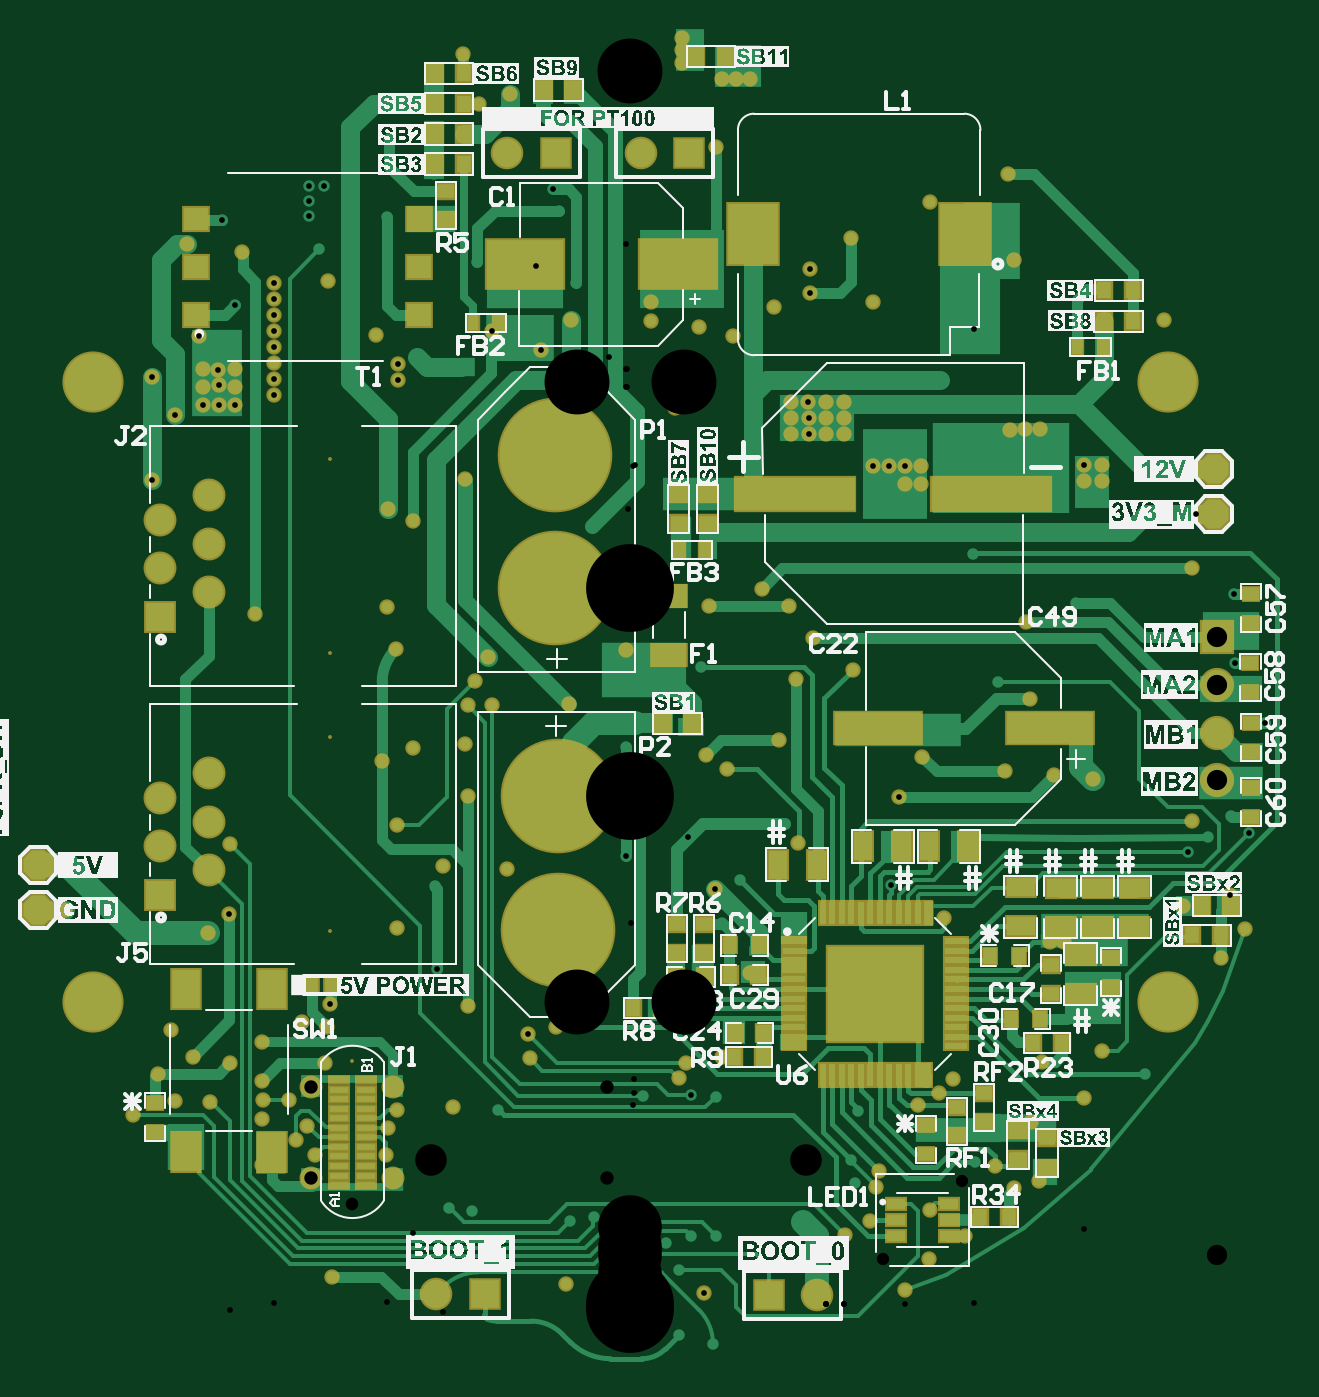
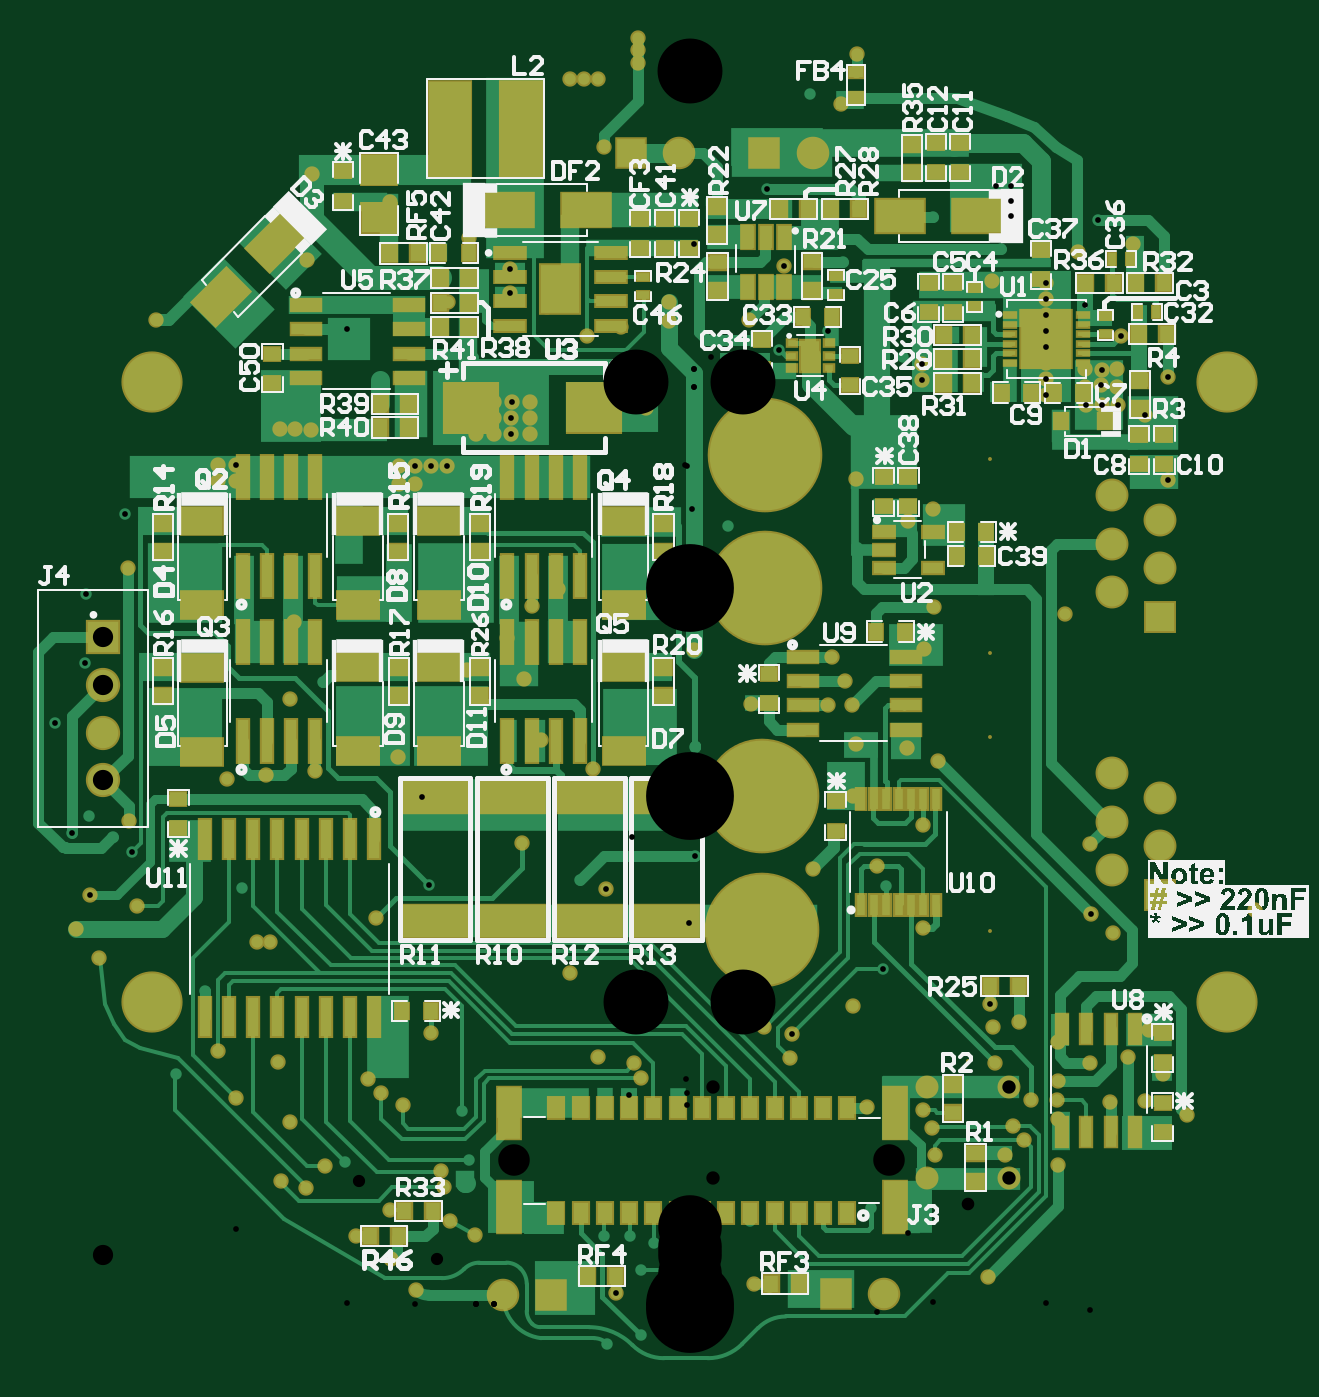
Circuit board: 10 layer files. Board 65.1 x 69.2 mm.
- drill: SM_Top_PCB-RoundHoles.TXT (4139 bytes)
- drill: SM_Top_PCB-SlotHoles.TXT (160 bytes)
- bottom_copper: SM_Top_PCB.GBL (41826 bytes)
- bottom_silk: SM_Top_PCB.GBO (82103 bytes)
- paste: SM_Top_PCB.GBP (7748 bytes)
- bottom_mask: SM_Top_PCB.GBS (13097 bytes)
- top_copper: SM_Top_PCB.GTL (34546 bytes)
- top_silk: SM_Top_PCB.GTO (310779 bytes)
- paste: SM_Top_PCB.GTP (4632 bytes)
- top_mask: SM_Top_PCB.GTS (10112 bytes)

=== drill: SM_Top_PCB-RoundHoles.TXT ===
M48
;Layer_Color=9474304
;FILE_FORMAT=2:5
INCH,LZ
;TYPE=PLATED
T1F00S00C0.01181
T2F00S00C0.02756
T3F00S00C0.03543
T4F00S00C0.04173
T5F00S00C0.18110
;TYPE=NON_PLATED
T7F00S00C0.02520
T8F00S00C0.02598
T9F00S00C0.06496
T10F00S00C0.13110
T11F00S00C0.13386
%
T01
X00843Y00272
X00825Y00394
X00848Y00516
X00973Y0054
X00936Y00442
X0106Y00491
X00999Y00664
X00893Y00764
X00865
X00924Y00875
X01139Y00838
X0123617Y0086183
X01266Y0079
X01217Y00731
X011898Y0098137
X01157Y01013
X0114928Y0095059
X01239Y01023
X0127437Y0098837
X0130847Y0121571
X0124631Y0133969
X00824Y01266
X00815Y01423
X00873Y01108
X00953Y011
X00772Y01116
X00757Y013
X00602Y01146
X0055291Y0106291
X0053794Y0088256
X00647Y00813
X00664Y0048154
X00636Y0045187
X00592Y0042737
X0047Y00416
X00454Y00315
X00462Y00267
X00506Y00259
X00513Y00291
X00494Y00189
X00443Y00159
X00355Y00187
X00176Y00158
X00124Y00157
X00074Y00144
X00101Y00087
X0015116Y0004128
X0017Y-00064
X001Y-00047
X-00012Y0012
X-00076Y00197
X-00125Y00188
X-00132Y00059
X-00326Y0021
X-00374Y00216
X-00366Y00423
X-00274Y00417
X-002078Y005248
X-0021169Y0057369
X-00154Y00588
X-00336Y00632
X-0039907Y0070778
X-00481Y00792
X-00404Y00879
X-0038661Y0092
X-00255Y00915
X-00336Y01066
X-00342Y01172
X-00335Y01253
X-00285Y01252
X-0032Y01302
X-00293Y01352
X-00484Y01368
X-00449Y01164
X-00512Y01137
X-00481Y01006
X-0061865Y0063679
X-00625Y00589
X-00678Y00599
X-00629Y00514
X-00704Y00439
X-00667Y00385
X-0069Y00356
X-00651Y00325
X-00505
X-00499Y00381
X-00481Y00417
X-00615Y00074
X00025Y00447
X0012569Y0044769
X00176Y00445
X00188Y00527
X00114Y00514
X001Y00483
X00247Y007
X00189Y0080269
X0017328Y0087337
X00226Y00892
X00346Y00969
X00318Y01007
X00307Y01181
X00342Y01306
X00376Y0139
X00459Y01326
X00145Y01331
X-00009Y01366
X-0001003Y01167
X00155Y01149
X00199Y01121
X0002Y01012
X-0001003Y0094081
X-00127Y01255
X00534Y00577
X00711Y0031
X00752Y00302
X00791Y00256
X00689Y00158
X00615Y00111
X00618Y00211
X00565Y00047
X-0076Y00305
Y004
X-00758Y00439
X-0076Y00477
Y00558
X-0082644Y00515
X-00903Y00527
X-00947Y00583
X-00975Y00493
X-00939Y00436
X-00867Y00435
X-01025Y00408
X-00872Y00782
X-0082769Y0082131
X-00826Y00966
X-01166Y00831
X-00774Y01441
X-0081629Y0187152
X-0084929
X-0088228Y0187052
X-00882Y0190779
Y0194505
X-0084971Y0194337
X-0084872Y0191187
X-00816Y0190779
Y0194505
X-0081472Y0207837
X-008Y02186
X-0084272Y0225337
X-00915Y0220383
X-0088903Y0201304
X-0098571Y0192837
X-0093871Y0185072
X-0098571Y0171637
X-0073564Y0189219
Y0192509
X-0073526Y01958
Y0199091
Y0202381
X-0073489Y0205672
X-0073452Y0208962
Y0212252
X-00624Y02127
X-00642Y02193
X-0066348Y0226021
Y0229142
Y0232263
X-0063227
X-0050148Y02258
X-00497Y0242
X-00405Y02348
X-00313Y02493
X-00249Y02513
X-00345Y02595
X-00316Y02167
X-0019471Y0215837
X-00112Y02122
X-00123Y02046
X-0018501Y0198428
X-0028471Y0202337
X-004399Y0196937
X-0047963Y0195692
Y0192391
X-00525Y02016
X-00501Y0165621
X-0044945Y016315
X-00342Y01718
X-0008Y01621
X-00074Y01939
X0010228Y0195281
X00091Y01865
X00141Y02032
X00211Y02014
X00295Y02073
X0037106Y0210194
Y0215094
X00455Y02215
X00499Y02083
X0044105Y01878
Y01845
Y01812
X0040379
Y01845
Y01878
X0036652Y0187829
X0036752Y0184529
Y0181228
X0033Y01812
Y01845
Y01878
X0050029Y0174626
X0053319
X0056609
X00599
Y01709
X0056609
X00706Y01565
X007815Y0182
X00638Y01923
X0070737Y01993
Y0202737
X0079Y02171
X00779Y02348
X00617Y02289
X00177Y02404
X00189Y02543
X002175
X00246
X00107Y02577
Y02603
Y02629
X-0015945Y0231599
X-00147Y02272
X00043Y02084
Y02045
X00161Y01456
X00271Y01493
X00326Y01456
X-00503Y01455
X00918Y01463
X0093474Y017139
Y0174681
X00972
Y017139
X008445Y01821
X00813
X011Y02047
X0116528Y0164637
X01158Y01535
X0124419Y0148219
T02
X-0065799Y0027678
X-004887
Y0046576
X-0065799
T03
X-00401Y00038
X-00301
X00285Y00036
X00385
X-0087Y00912
Y01012
Y01112
X-0097Y01062
Y00962
Y00862
Y01435
Y01535
Y01635
X-0087Y01585
Y01485
Y01685
X-00254Y02391
X-00154
X00021
X00121
T04
X0120929Y0109737
Y011958
Y0129422
Y0139265
T05
X-0015Y00789
Y0106459
X-00155Y0149341
Y01769
T07
X0052129Y0011029
X0068271Y0027171
T08
X-0057335Y0022363
T09
X-0041201Y0031426
X0036201
T10
X-0062Y007868
Y011868
Y013598
Y017598
T11
X011081Y0063976
X0Y0
X-011081Y0063976
Y0191929
X0Y0255906
X011081Y0191929
M30

=== drill: SM_Top_PCB-SlotHoles.TXT ===
M48
;Layer_Color=9474304
;FILE_FORMAT=2:5
INCH,LZ
;TYPE=PLATED
;TYPE=NON_PLATED
T6F00S00C0.02283
%
G90
G05
T06
G00X-0084465Y0060247
M15
G01Y0061901
M16
M17
M30

=== bottom_copper: SM_Top_PCB.GBL (41826 bytes, source omitted) ===
=== bottom_silk: SM_Top_PCB.GBO (82103 bytes, source omitted) ===
=== paste: SM_Top_PCB.GBP (7748 bytes, source omitted) ===
=== bottom_mask: SM_Top_PCB.GBS (13097 bytes, source omitted) ===
=== top_copper: SM_Top_PCB.GTL (34546 bytes, source omitted) ===
=== top_silk: SM_Top_PCB.GTO (310779 bytes, source omitted) ===
=== paste: SM_Top_PCB.GTP ===
G04*
G04 #@! TF.GenerationSoftware,Altium Limited,Altium Designer,22.1.2 (22)*
G04*
G04 Layer_Color=8421504*
%FSLAX25Y25*%
%MOIN*%
G70*
G04*
G04 #@! TF.SameCoordinates,F3E0E8FD-764A-4C47-9488-5A2238C80CB8*
G04*
G04*
G04 #@! TF.FilePolarity,Positive*
G04*
G01*
G75*
%ADD17R,0.03740X0.02362*%
%ADD18R,0.03000X0.03500*%
%ADD19R,0.05906X0.07874*%
%ADD20R,0.03937X0.01181*%
%ADD21R,0.03500X0.03000*%
%ADD22R,0.17717X0.06496*%
%ADD23R,0.06000X0.04000*%
%ADD24R,0.04000X0.06000*%
%ADD25R,0.02362X0.03150*%
%ADD26R,0.07165X0.04173*%
%ADD27R,0.02441X0.02835*%
%ADD28R,0.24409X0.06890*%
%ADD29R,0.10236X0.12598*%
%ADD30P,0.06494X8X292.5*%
%ADD31R,0.15748X0.09843*%
%ADD32R,0.05118X0.04606*%
%ADD33P,0.06494X8X22.5*%
%ADD34R,0.19685X0.19685*%
%ADD35R,0.01260X0.04803*%
%ADD36R,0.04803X0.01260*%
D17*
X65613Y22446D02*
D03*
Y19100D02*
D03*
Y15754D02*
D03*
X54787Y22446D02*
D03*
Y19100D02*
D03*
Y15754D02*
D03*
D18*
X-40400Y236800D02*
D03*
X-34400D02*
D03*
Y243033D02*
D03*
X-40400D02*
D03*
Y249267D02*
D03*
X-34400D02*
D03*
X-40400Y255500D02*
D03*
X-34400D02*
D03*
X123900Y83900D02*
D03*
X117900D02*
D03*
X72100Y19700D02*
D03*
X78100D02*
D03*
X121800Y77800D02*
D03*
X115800D02*
D03*
X97600Y204400D02*
D03*
X103600D02*
D03*
X97700Y210800D02*
D03*
X103700D02*
D03*
X88900Y55600D02*
D03*
X82900D02*
D03*
X21500Y57600D02*
D03*
X27500D02*
D03*
X27400Y52663D02*
D03*
X21400D02*
D03*
X-11800Y252100D02*
D03*
X-17800D02*
D03*
X74196Y73627D02*
D03*
X80196D02*
D03*
X6700Y121400D02*
D03*
X12700D02*
D03*
X26500Y75700D02*
D03*
X9428Y69137D02*
D03*
X15428D02*
D03*
X26500Y69630D02*
D03*
X78528Y60537D02*
D03*
X528Y62837D02*
D03*
X6528D02*
D03*
X13600Y259000D02*
D03*
X19600D02*
D03*
X20500Y75700D02*
D03*
Y69630D02*
D03*
X84528Y60537D02*
D03*
D19*
X-73900Y33200D02*
D03*
X-91616D02*
D03*
Y66665D02*
D03*
X-73900D02*
D03*
D20*
X-60169Y26300D02*
D03*
Y28269D02*
D03*
Y30237D02*
D03*
Y32206D02*
D03*
Y34174D02*
D03*
Y36143D02*
D03*
Y38111D02*
D03*
Y40080D02*
D03*
Y42048D02*
D03*
Y44017D02*
D03*
Y45985D02*
D03*
Y47954D02*
D03*
X-54500D02*
D03*
Y45985D02*
D03*
Y44017D02*
D03*
Y42048D02*
D03*
Y40080D02*
D03*
Y38111D02*
D03*
Y36143D02*
D03*
Y34174D02*
D03*
Y32206D02*
D03*
Y30237D02*
D03*
Y28269D02*
D03*
Y26300D02*
D03*
D21*
X-98100Y37300D02*
D03*
Y43300D02*
D03*
X79900Y37600D02*
D03*
Y31600D02*
D03*
X85900Y29900D02*
D03*
Y35900D02*
D03*
X99100Y67200D02*
D03*
Y73200D02*
D03*
X67329Y42437D02*
D03*
Y36437D02*
D03*
X15096Y80127D02*
D03*
Y74127D02*
D03*
X9596Y80127D02*
D03*
Y74127D02*
D03*
X60928Y38737D02*
D03*
X86729Y65737D02*
D03*
Y71737D02*
D03*
X127928Y142237D02*
D03*
X127829Y127937D02*
D03*
X127928Y115570D02*
D03*
Y108237D02*
D03*
X-38000Y231300D02*
D03*
Y225300D02*
D03*
X72929Y45337D02*
D03*
Y39337D02*
D03*
X9928Y168737D02*
D03*
Y162737D02*
D03*
X15928Y168737D02*
D03*
Y162737D02*
D03*
X60928Y32737D02*
D03*
X127928Y148237D02*
D03*
X127829Y133937D02*
D03*
X127928Y121571D02*
D03*
Y102237D02*
D03*
D22*
X50997Y120437D02*
D03*
X86428D02*
D03*
D23*
X92829Y65737D02*
D03*
Y73737D02*
D03*
X80500Y79700D02*
D03*
Y87700D02*
D03*
X103928Y79537D02*
D03*
X88662D02*
D03*
X96295D02*
D03*
X103928Y87537D02*
D03*
X88662D02*
D03*
X96295D02*
D03*
D24*
X38400Y92303D02*
D03*
X30400D02*
D03*
X61600Y96200D02*
D03*
X69600D02*
D03*
X56000D02*
D03*
X48000D02*
D03*
D25*
X97556Y199000D02*
D03*
X92044D02*
D03*
X-32572Y204037D02*
D03*
X-27060D02*
D03*
X9917Y157237D02*
D03*
X15428D02*
D03*
D26*
X7900Y135684D02*
D03*
Y147716D02*
D03*
D27*
X-65570Y67500D02*
D03*
X-61830D02*
D03*
D28*
X74428Y168737D02*
D03*
X33917D02*
D03*
D29*
X69000Y222300D02*
D03*
X25299D02*
D03*
D30*
X-122100Y92300D02*
D03*
Y83100D02*
D03*
D31*
X9748Y216300D02*
D03*
X-21748D02*
D03*
D32*
X-43666Y215580D02*
D03*
X-89571D02*
D03*
X-43666Y205737D02*
D03*
Y225422D02*
D03*
X-89571D02*
D03*
Y205737D02*
D03*
D33*
X120229Y164637D02*
D03*
Y173937D02*
D03*
D34*
X50428Y65737D02*
D03*
D35*
X61255Y49005D02*
D03*
X59287D02*
D03*
X51413D02*
D03*
X39602Y82469D02*
D03*
X41570D02*
D03*
X43539D02*
D03*
X45507D02*
D03*
X47476D02*
D03*
X49444D02*
D03*
X51413D02*
D03*
X53381D02*
D03*
X55350D02*
D03*
X57318D02*
D03*
X59287D02*
D03*
X61255D02*
D03*
X57318Y49005D02*
D03*
X55350D02*
D03*
X53381D02*
D03*
X49444D02*
D03*
X47476D02*
D03*
X45507D02*
D03*
X43539D02*
D03*
X41570D02*
D03*
X39602D02*
D03*
D36*
X67161Y64753D02*
D03*
Y58847D02*
D03*
Y54910D02*
D03*
X33696D02*
D03*
Y56879D02*
D03*
Y66721D02*
D03*
X67161Y76564D02*
D03*
Y74595D02*
D03*
Y72627D02*
D03*
Y70658D02*
D03*
Y68690D02*
D03*
Y66721D02*
D03*
Y62784D02*
D03*
Y60816D02*
D03*
Y56879D02*
D03*
X33696Y58847D02*
D03*
Y60816D02*
D03*
Y62784D02*
D03*
Y64753D02*
D03*
Y68690D02*
D03*
Y70658D02*
D03*
Y72627D02*
D03*
Y74595D02*
D03*
Y76564D02*
D03*
M02*

=== top_mask: SM_Top_PCB.GTS (10112 bytes, source omitted) ===
